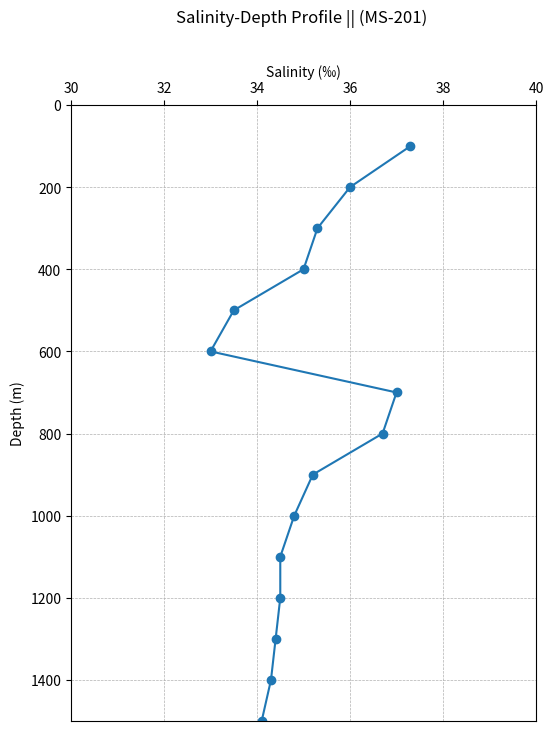

The script that saved this image:
import matplotlib.pyplot as plt


salinity = [37.3, 36.0, 35.3, 35.0, 33.5, 33.0, 37.0, 36.7, 35.2, 34.8, 34.5, 34.5, 34.4, 34.3, 34.1]


depth = [100, 200, 300, 400, 500, 600, 700, 800, 900, 1000, 1100, 1200, 1300, 1400, 1500]

plt.figure(figsize=(6, 8))


plt.plot(salinity, depth, marker='o', linestyle='-')


plt.gca().invert_yaxis()


plt.xlabel("Salinity (‰)")


plt.gca().xaxis.set_label_position('top')
plt.gca().xaxis.tick_top()


plt.ylabel("Depth (m)")


plt.title("Salinity-Depth Profile || (MS-201) ", pad=30) 

plt.grid(True, linestyle='--', linewidth=0.5)


plt.xlim(30, 40)
plt.ylim(1500, 0)

plt.show()
